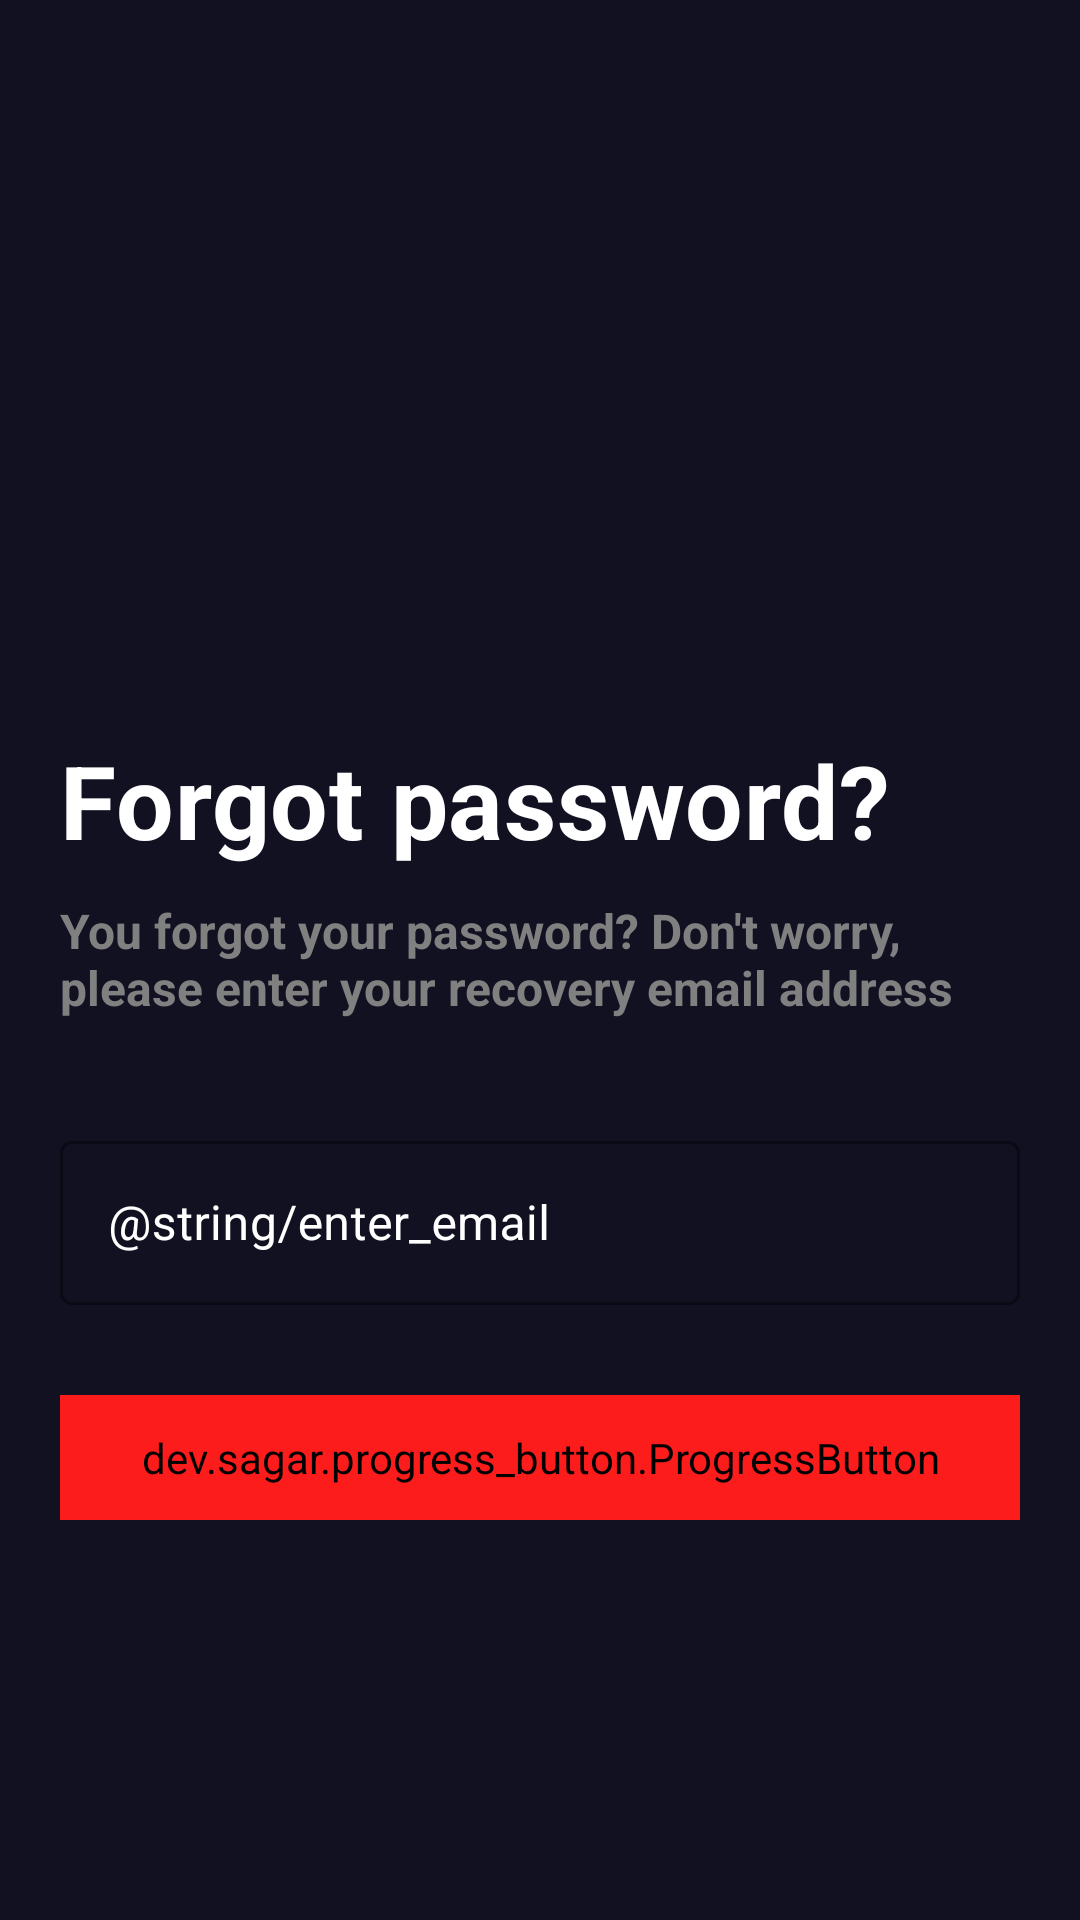

Produce the Android XML layout that renders to this screen, including the resource entries it uses.
<!-- AndroidManifest.xml: application theme Theme.MovieApp -->
<!-- res/layout/activity_forgot_password.xml -->
<?xml version="1.0" encoding="utf-8"?>
<androidx.constraintlayout.widget.ConstraintLayout xmlns:android="http://schemas.android.com/apk/res/android"
    xmlns:app="http://schemas.android.com/apk/res-auto"
    xmlns:tools="http://schemas.android.com/tools"
    android:id="@+id/main"
    android:layout_width="match_parent"
    android:layout_height="match_parent"
    android:background="@color/dark_blue"
    tools:context=".view.activity.ForgotPasswordActivity">

    <TextView
        android:id="@+id/forgotPassword"
        android:layout_width="wrap_content"
        android:layout_height="wrap_content"
        android:text="@string/forgotPassword"
        android:textColor="@color/white"
        android:textAppearance="@style/TextAppearance.MaterialComponents.Headline4"
        android:textStyle="bold"
        app:layout_constraintHorizontal_bias="0"
        app:layout_constraintTop_toBottomOf="@id/guideline7"
        app:layout_constraintStart_toEndOf="@id/guideline5"
        app:layout_constraintEnd_toStartOf="@id/guideline6"/>


    <TextView
        android:id="@+id/forgotPasswordInstruction"
        android:layout_width="0dp"
        android:layout_height="wrap_content"
        android:layout_marginTop="10dp"
        android:text="@string/forgotPasswordInstruction"
        android:textSize="16sp"
        android:textColor="@color/gray"
        android:textStyle="bold"
        app:layout_constraintTop_toBottomOf="@id/forgotPassword"
        app:layout_constraintStart_toEndOf="@id/guideline5"
        app:layout_constraintEnd_toStartOf="@id/guideline6"/>

    <TextView
        android:id="@+id/errorEmailInForgotPassword"
        android:layout_width="0dp"
        android:layout_height="wrap_content"
        android:layout_marginTop="10dp"
        android:text="@string/incorrect_email"
        android:textColor="@color/red_dark"
        android:textSize="15sp"
        android:textStyle="bold"
        android:visibility="gone"
        app:layout_constraintTop_toBottomOf="@id/emailForForgotPassword"
        app:layout_constraintStart_toEndOf="@id/guideline5"
        app:layout_constraintEnd_toStartOf="@id/guideline6"/>

    <com.google.android.material.textfield.TextInputLayout
        android:id="@+id/emailForForgotPassword"
        style="@style/Widget.MaterialComponents.TextInputLayout.OutlinedBox"
        android:layout_width="0dp"
        android:layout_height="60dp"
        android:layout_marginTop="35dp"
        android:textColorHint="@color/white"
        app:boxBackgroundColor="@color/dark_blue"
        app:boxStrokeColor="@color/white"
        app:hintTextColor="@color/white"
        app:layout_constraintEnd_toStartOf="@id/guideline6"
        app:layout_constraintStart_toEndOf="@id/guideline5"
        app:layout_constraintTop_toBottomOf="@id/forgotPasswordInstruction">

        <com.google.android.material.textfield.TextInputEditText
            android:id="@+id/forgotPasswordEmail"
            android:layout_width="match_parent"
            android:layout_height="wrap_content"
            android:ems="15"
            android:hint="@string/enter_email"
            android:inputType="text"
            android:textColor="@color/white"
            android:textCursorDrawable="@drawable/text_cursor" />

    </com.google.android.material.textfield.TextInputLayout>

    <dev.sagar.progress_button.ProgressButton
        android:id="@+id/progressButtonInForgotPassword"
        android:layout_width="0dp"
        android:layout_height="0dp"
        android:layout_marginTop="30dp"
        app:corner_radius="30dp"
        app:default_text="@string/submit"
        app:finish_text="@string/submit"
        android:textSize="25sp"
        android:fontFamily="sans-serif"
        android:textStyle="bold"
        android:backgroundTint="@color/red"
        android:onClick="submitEmail"
        app:layout_constraintDimensionRatio="1:0.13"
        app:layout_constraintEnd_toStartOf="@id/guideline6"
        app:layout_constraintStart_toEndOf="@id/guideline5"
        app:layout_constraintTop_toBottomOf="@id/errorEmailInForgotPassword"/>

    <androidx.constraintlayout.widget.Guideline
        android:id="@+id/guideline5"
        android:layout_width="wrap_content"
        android:layout_height="wrap_content"
        android:orientation="vertical"
        app:layout_constraintGuide_begin="20dp" />

    <androidx.constraintlayout.widget.Guideline
        android:id="@+id/guideline6"
        android:layout_width="wrap_content"
        android:layout_height="wrap_content"
        android:orientation="vertical"
        app:layout_constraintGuide_end="20dp" />

    <androidx.constraintlayout.widget.Guideline
        android:id="@+id/guideline7"
        android:layout_width="wrap_content"
        android:layout_height="wrap_content"
        android:orientation="horizontal"
        app:layout_constraintGuide_begin="244dp" />


</androidx.constraintlayout.widget.ConstraintLayout>
<!-- resources referenced by this layout -->
<resources>
  <color name="dark_blue">#111122</color>
  <color name="gray">#808080</color>
  <color name="red">#FD1C1C</color>
  <color name="red_dark">#A90505</color>
  <color name="white">#FFFFFFFF</color>
  <string name="forgotPassword">Forgot password?</string>
  <string name="forgotPasswordInstruction">You forgot your password? Don\'t worry, please enter your recovery email address</string>
  <string name="incorrect_email">This mail either does not exist in the system or does not have an @ or domain.</string>
  <string name="submit">Submit</string>
  <style name="Theme.MovieApp" parent="Base.Theme.MovieApp" />
  <style name="Base.Theme.MovieApp" parent="Theme.Material3.DayNight.NoActionBar">
          <item name="colorPrimaryDark">@color/dark_blue</item>
      </style>
</resources>
